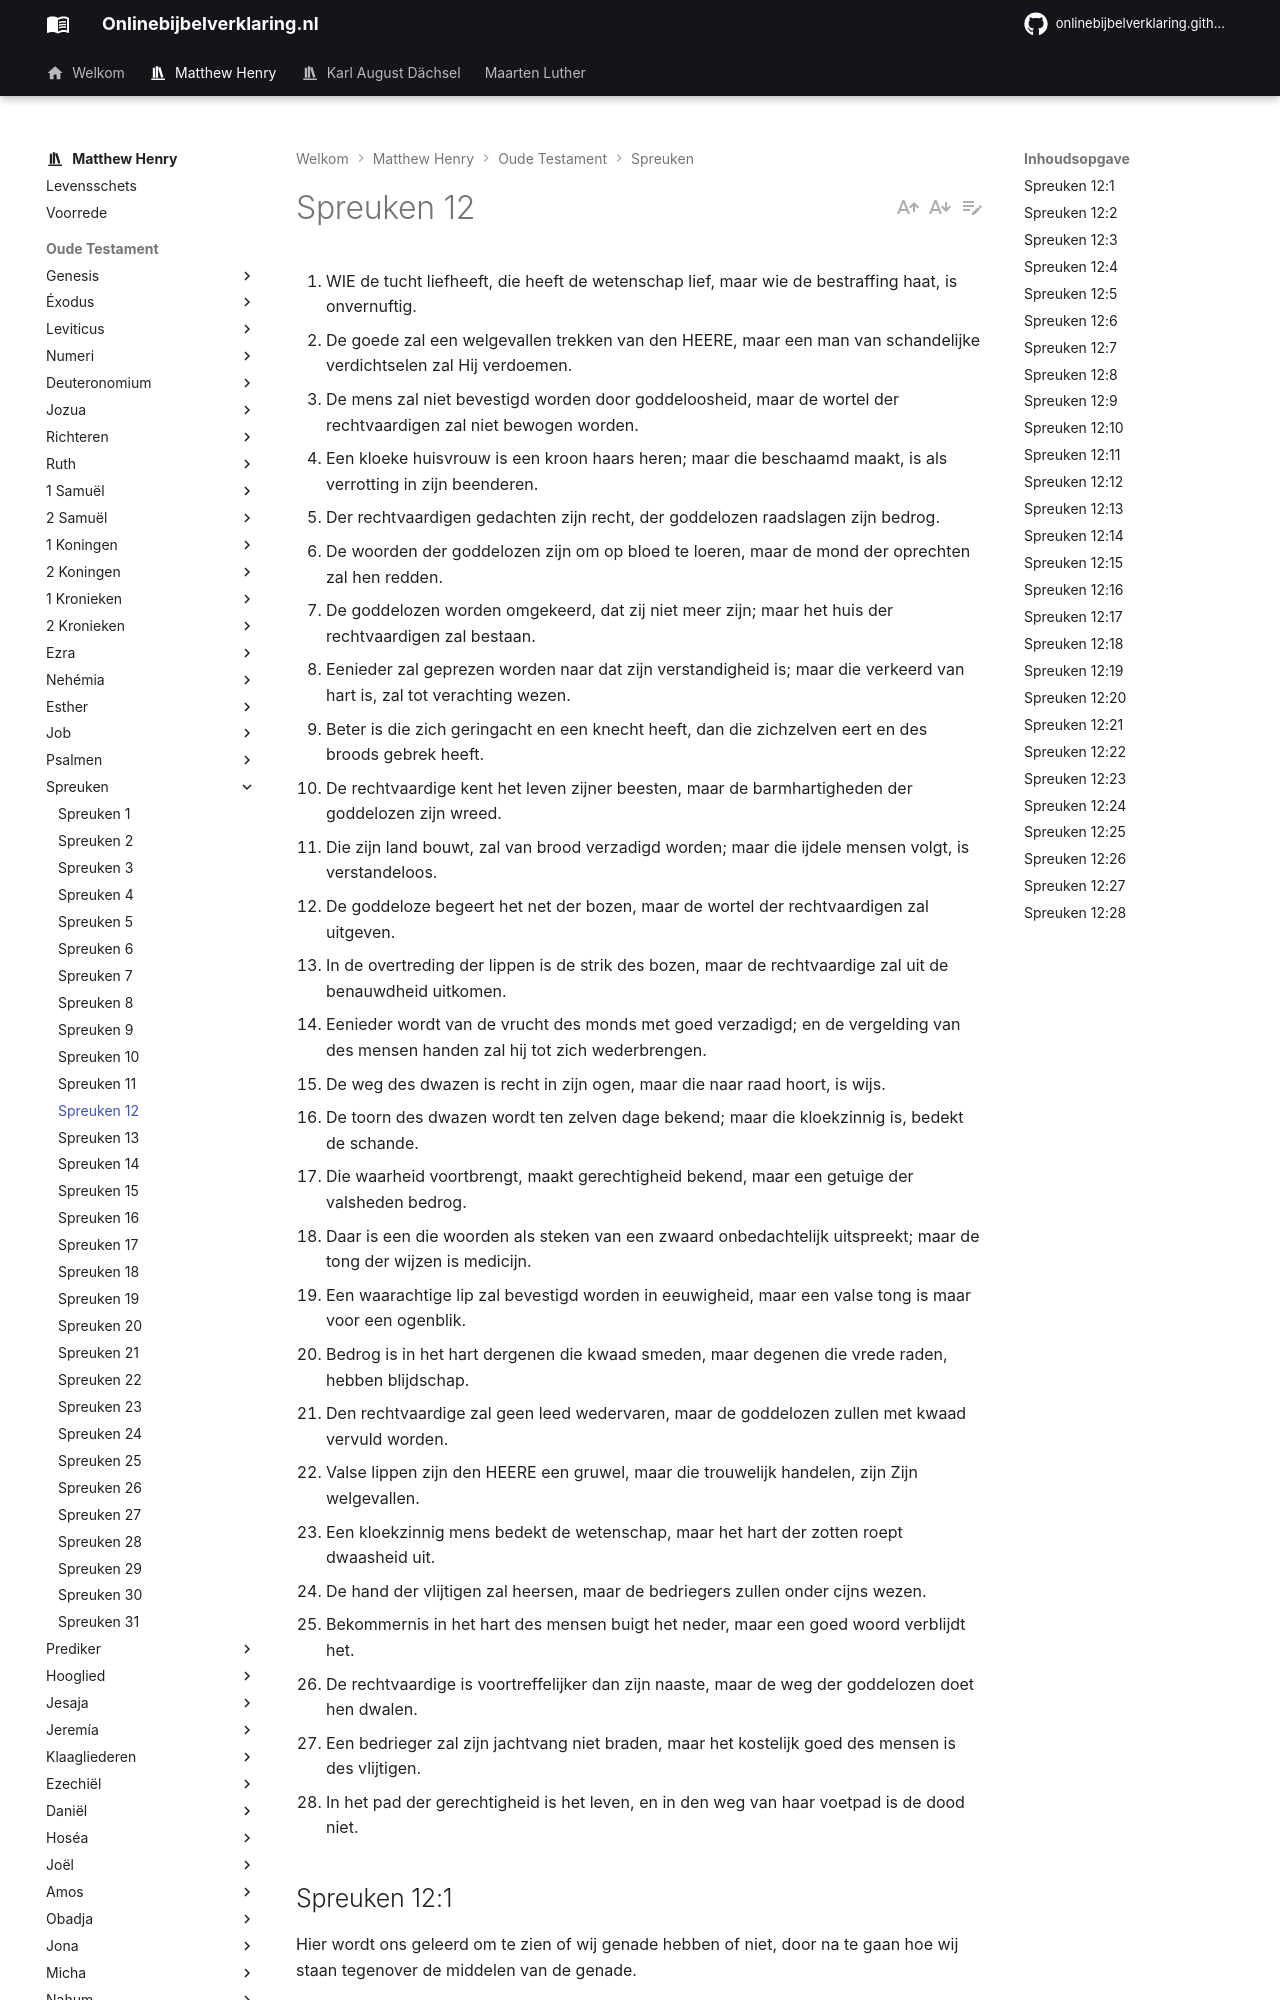

repository: onlinebijbelverklaring/onlinebijbelverklaring.github.io · page: matthewhenry/Spreuken/Spreuken12/index.html · generator: mkdocs

1. WIE de tucht liefheeft, die heeft de wetenschap lief, maar wie de bestraffing haat, is onvernuftig.
2. De goede zal een welgevallen trekken van den HEERE, maar een man van schandelijke verdichtselen zal Hij verdoemen.
3. De mens zal niet bevestigd worden door goddeloosheid, maar de wortel der rechtvaardigen zal niet bewogen worden.
4. Een kloeke huisvrouw is een kroon haars heren; maar die beschaamd maakt, is als verrotting in zijn beenderen.
5. Der rechtvaardigen gedachten zijn recht, der goddelozen raadslagen zijn bedrog.
6. De woorden der goddelozen zijn om op bloed te loeren, maar de mond der oprechten zal hen redden.
7. De goddelozen worden omgekeerd, dat zij niet meer zijn; maar het huis der rechtvaardigen zal bestaan.
8. Eenieder zal geprezen worden naar dat zijn verstandigheid is; maar die verkeerd van hart is, zal tot verachting wezen.
9. Beter is die zich geringacht en een knecht heeft, dan die zichzelven eert en des broods gebrek heeft.
10. De rechtvaardige kent het leven zijner beesten, maar de barmhartigheden der goddelozen zijn wreed.
11. Die zijn land bouwt, zal van brood verzadigd worden; maar die ijdele mensen volgt, is verstandeloos.
12. De goddeloze begeert het net der bozen, maar de wortel der rechtvaardigen zal uitgeven.
13. In de overtreding der lippen is de strik des bozen, maar de rechtvaardige zal uit de benauwdheid uitkomen.
14. Eenieder wordt van de vrucht des monds met goed verzadigd; en de vergelding van des mensen handen zal hij tot zich wederbrengen.
15. De weg des dwazen is recht in zijn ogen, maar die naar raad hoort, is wijs.
16. De toorn des dwazen wordt ten zelven dage bekend; maar die kloekzinnig is, bedekt de schande.
17. Die waarheid voortbrengt, maakt gerechtigheid bekend, maar een getuige der valsheden bedrog.
18. Daar is een die woorden als steken van een zwaard onbedachtelijk uitspreekt; maar de tong der wijzen is medicijn.
19. Een waarachtige lip zal bevestigd worden in eeuwigheid, maar een valse tong is maar voor een ogenblik.
20. Bedrog is in het hart dergenen die kwaad smeden, maar degenen die vrede raden, hebben blijdschap.
21. Den rechtvaardige zal geen leed wedervaren, maar de goddelozen zullen met kwaad vervuld worden.
22. Valse lippen zijn den HEERE een gruwel, maar die trouwelijk handelen, zijn Zijn welgevallen.
23. Een kloekzinnig mens bedekt de wetenschap, maar het hart der zotten roept dwaasheid uit.
24. De hand der vlijtigen zal heersen, maar de bedriegers zullen onder cijns wezen.
25. Bekommernis in het hart des mensen buigt het neder, maar een goed woord verblijdt het.
26. De rechtvaardige is voortreffelijker dan zijn naaste, maar de weg der goddelozen doet hen dwalen.
27. Een bedrieger zal zijn jachtvang niet braden, maar het kostelijk goed des mensen is des vlijtigen.
28. In het pad der gerechtigheid is het leven, en in den weg van haar voetpad is de dood niet.

## Spreuken 12:1 
Hier wordt ons geleerd om te zien of wij genade hebben of niet, door na te gaan hoe wij staan tegenover de middelen van de genade.

1\. Zij, die genade hebben en haar beminnen, zullen een welgevallen hebben aan al het onderricht, dat hun gegeven wordt bij wijze van raad, vermaning of bestraffing door het Woord of de voorzienigheid van God, ze zullen een goede opvoeding waarderen, en het geen hardheid, maar een gelukkig voorrecht achten, om onder strenge en verstandige tucht te zijn. Zij, die een getrouwe Evangelieprediking liefhebben, haar waarderen en met genoegen er naar luisteren, doen blijken dat zij de wetenschap liefhebben. 

2\. Diegenen tonen niet alleen ontbloot te zijn van genade, maar ontbloot van gezond verstand, die het als een belediging opnemen, als men hen op hun fouten en gebreken wijst, het voor een verkorting van hun vrijheid aanzien om aan hun plichten herinnerd te worden. hij, die de bestraffing haat, is niet alleen dwaas maar onvernuftig, zoals het paard en de muilezel, hetwelk geen verstand heeft, of de os, die tegen de prikkel slaat. Zij, die begeren te leven in loszinnige gezinnen, waar zij onder geen bedwang zijn, die de overtuiging smoren van hun eigen geweten, en diegenen voor hun vijanden houden, die hun de waarheid zeggen, zijn de onvernuftigen, van wie hier gesproken wordt.
